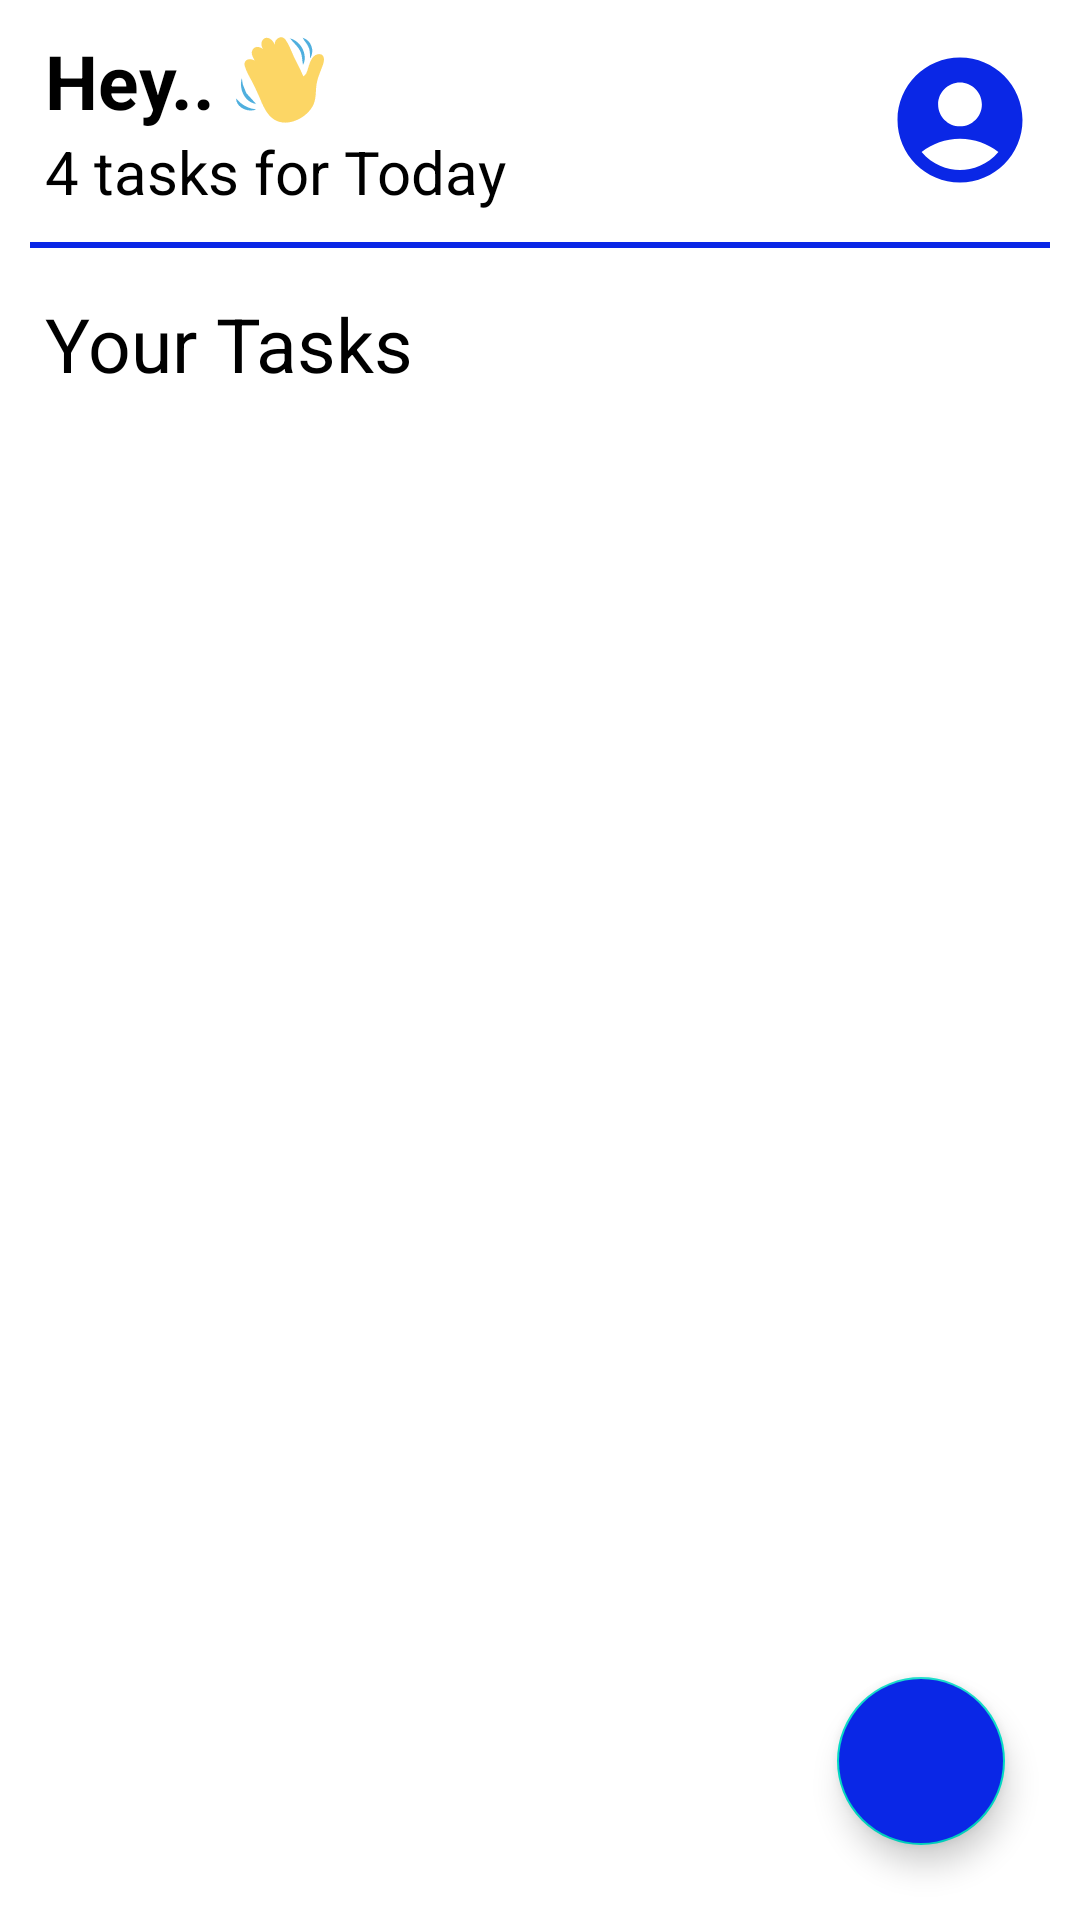

Produce the Android XML layout that renders to this screen, including the resource entries it uses.
<!-- AndroidManifest.xml: application theme Theme.TaskIz -->
<!-- res/layout/activity_home.xml -->
<?xml version="1.0" encoding="utf-8"?>
<RelativeLayout xmlns:android="http://schemas.android.com/apk/res/android"
    xmlns:app="http://schemas.android.com/apk/res-auto"
    xmlns:tools="http://schemas.android.com/tools"
    android:layout_width="match_parent"
    android:layout_height="match_parent"
    tools:context=".HomeActivity">

    <TextView
        android:layout_width="wrap_content"
        android:layout_height="wrap_content"
        android:text="Hey.. "
        android:textSize="25sp"
        android:layout_marginStart="15dp"
        android:layout_marginTop="10dp"
        android:textStyle="bold"
        android:textColor="@color/black"
        android:drawableRight="@drawable/ic_waving_hand"
        android:id="@+id/txt_hey"/>

    <TextView
        android:id="@+id/today_tasks"
        android:layout_width="wrap_content"
        android:layout_height="wrap_content"
        android:layout_below="@id/txt_hey"
        android:layout_marginStart="15dp"
        android:text="4 tasks for Today"
        android:textColor="@color/black"
        android:textSize="20sp" />

    <ImageView
        android:id="@+id/ic_account"
        android:layout_width="wrap_content"
        android:layout_height="wrap_content"
        android:layout_alignParentRight="true"
        android:layout_marginTop="15dp"
        android:layout_marginEnd="15dp"
        android:src="@drawable/ic_sharp_account_" />

    <View
        android:layout_width="match_parent"
        android:layout_height="2dp"
        android:layout_below="@id/today_tasks"
        android:layout_margin="10dp"
        android:id="@+id/view_horizontal"
        android:background="@color/TaskIz_primary"/>

    <TextView
        android:layout_width="wrap_content"
        android:layout_height="wrap_content"
        android:id="@+id/txt_your_task"
        android:text="Your Tasks"
        android:textSize="25sp"
        android:textColor="@color/black"
        android:layout_marginStart="15dp"
        android:layout_marginTop="5dp"
        android:layout_below="@id/view_horizontal" />

    <androidx.recyclerview.widget.RecyclerView
        android:layout_width="match_parent"
        android:layout_height="match_parent"
        android:id="@+id/rv_tasks"
        android:layout_below="@id/txt_your_task"
        android:layout_marginTop="10dp" />

    <com.google.android.material.floatingactionbutton.FloatingActionButton
        android:layout_width="wrap_content"
        android:layout_height="match_parent"
        android:layout_alignParentRight="true"
        android:layout_alignParentBottom="true"
        android:layout_marginEnd="25dp"
        android:layout_marginBottom="25dp"
        android:backgroundTint="@color/TaskIz_primary"
        android:src="@drawable/ic_baseline_add_24"
        app:tint="#ffffff" />








</RelativeLayout>
<!-- resources referenced by this layout -->
<resources>
  <color name="TaskIz_primary">#0A27E6</color>
  <color name="black">#FF000000</color>
  <!-- drawable ic_sharp_account_ (drawable) -->
  <vector android:height="50dp" android:tint="#0A27E6"
      android:viewportHeight="24" android:viewportWidth="24"
      android:width="50dp" xmlns:android="http://schemas.android.com/apk/res/android">
      <path android:fillColor="@android:color/white" android:pathData="M12,2C6.48,2 2,6.48 2,12s4.48,10 10,10s10,-4.48 10,-10S17.52,2 12,2zM12,6c1.93,0 3.5,1.57 3.5,3.5S13.93,13 12,13s-3.5,-1.57 -3.5,-3.5S10.07,6 12,6zM12,20c-2.03,0 -4.43,-0.82 -6.14,-2.88C7.55,15.8 9.68,15 12,15s4.45,0.8 6.14,2.12C16.43,19.18 14.03,20 12,20z"/>
  </vector>
  <!-- drawable ic_waving_hand: vector/xml drawable (drawable, 38275 chars, omitted) -->
  <style name="Theme.TaskIz" parent="Theme.MaterialComponents.DayNight.DarkActionBar">
          
          <item name="colorPrimary">@color/purple_500</item>
          <item name="colorPrimaryVariant">@color/purple_700</item>
          <item name="colorOnPrimary">@color/white</item>
          
          <item name="colorSecondary">@color/teal_200</item>
          <item name="colorSecondaryVariant">@color/teal_700</item>
          <item name="colorOnSecondary">@color/black</item>
          
          <item name="android:statusBarColor" tools:targetApi="l">?attr/colorPrimaryVariant</item>
          
      </style>
  <color name="white">#ffffff</color>
  <!-- not gathered from this repository: default colours our renderer supplied (Android Studio template values) -->
  <color name="purple_500">#FF6200EE</color>
  <color name="purple_700">#FF3700B3</color>
  <color name="teal_200">#FF03DAC5</color>
  <color name="teal_700">#FF018786</color>
</resources>
